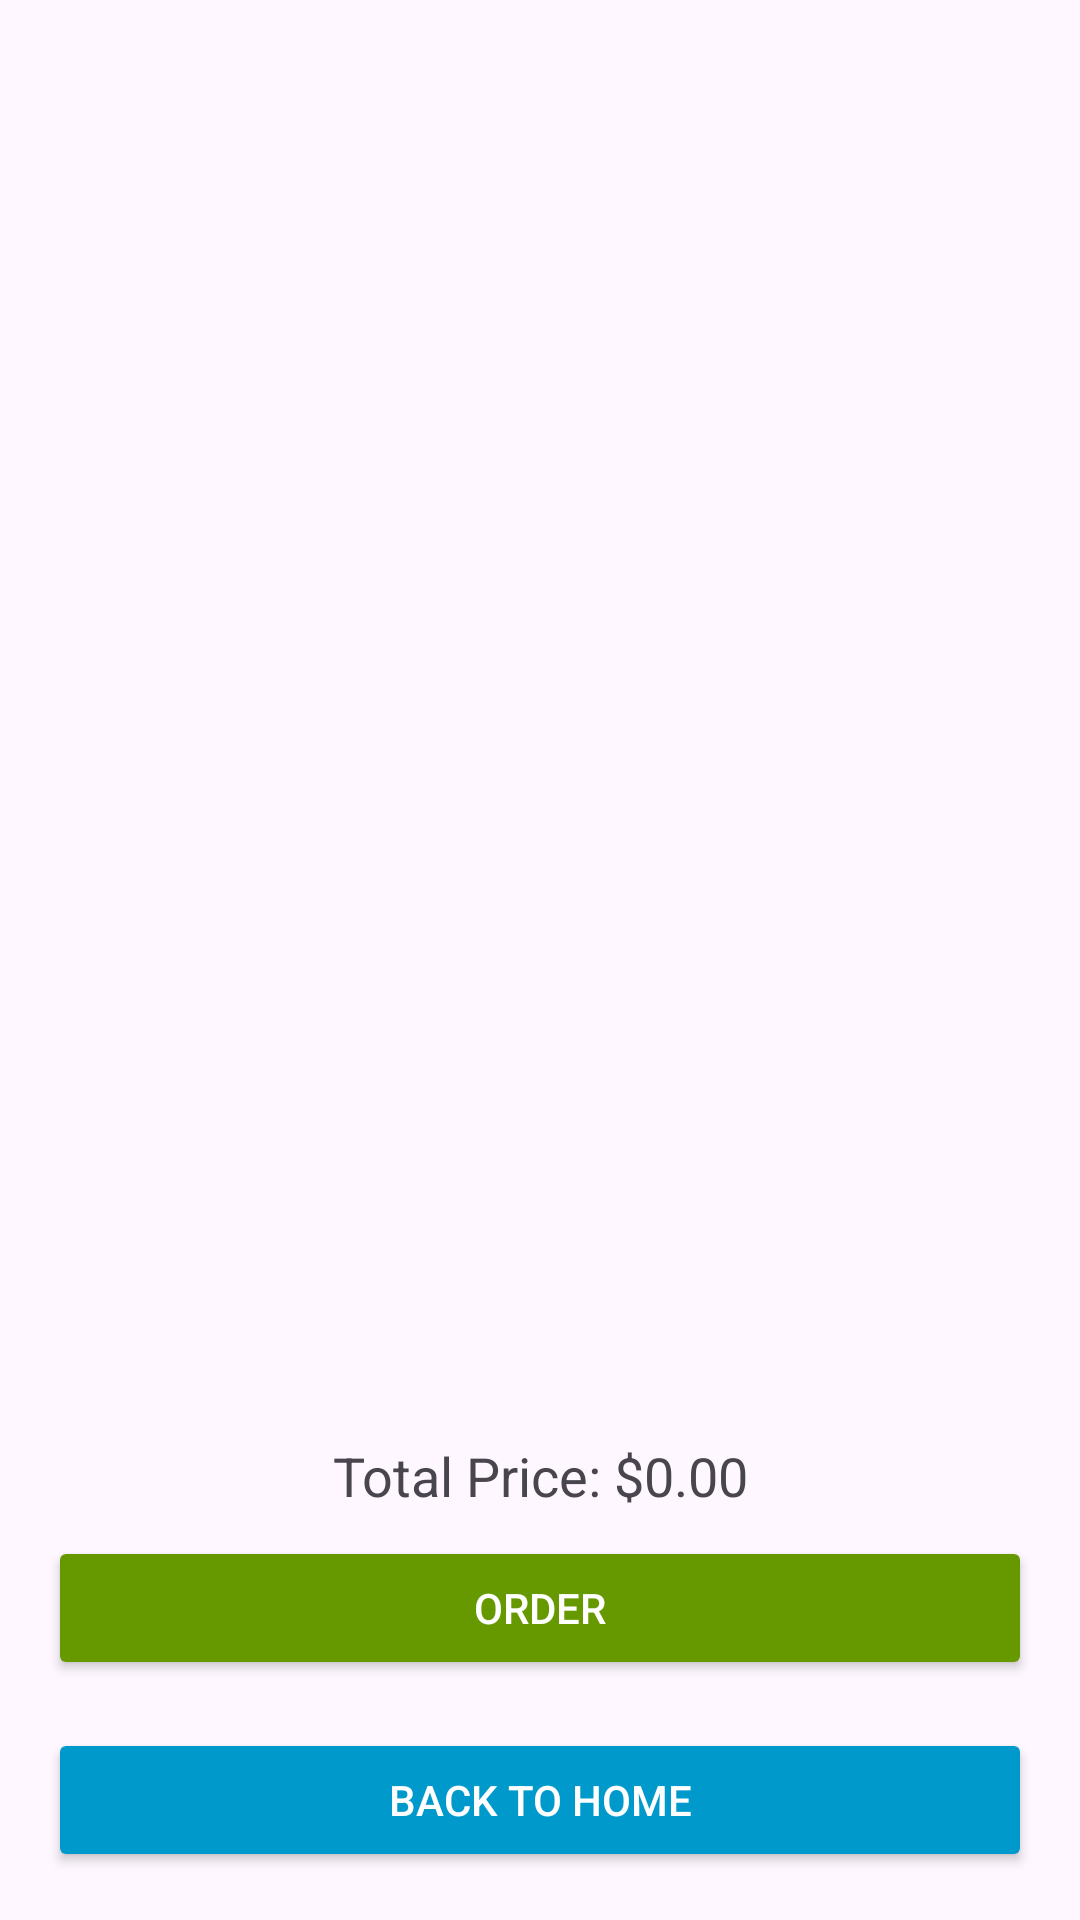

Here is an Android app screen rendered from its layout file. Give the layout XML and the strings, colors and styles it references.
<!-- AndroidManifest.xml: application theme Theme.MealBox -->
<!-- res/layout/activity_cart.xml -->
<LinearLayout xmlns:android="http://schemas.android.com/apk/res/android"
    android:layout_width="match_parent"
    android:layout_height="match_parent"
    android:orientation="vertical"
    android:padding="16dp">

    <ListView
        android:id="@+id/cartListView"
        android:layout_width="match_parent"
        android:layout_height="0dp"
        android:layout_weight="1" />

    <TextView
        android:id="@+id/totalPriceTextView"
        android:layout_width="match_parent"
        android:layout_height="wrap_content"
        android:text="Total Price: $0.00"
        android:textSize="18sp"
        android:gravity="center"
        android:layout_marginTop="8dp" />


    <Button
        android:id="@+id/orderButton"
        android:layout_width="match_parent"
        android:layout_height="wrap_content"
        android:text="order"
        android:backgroundTint="@android:color/holo_green_dark"
        android:textColor="@android:color/white"
        android:layout_marginTop="8dp" />


    <Button
        android:id="@+id/backToHomeButton"
        android:layout_width="match_parent"
        android:layout_height="wrap_content"
        android:text="Back to Home"
        android:backgroundTint="@android:color/holo_blue_dark"
        android:textColor="@android:color/white"
        android:layout_marginTop="16dp" />

</LinearLayout>
<!-- resources referenced by this layout -->
<resources>
  <style name="Theme.MealBox" parent="Base.Theme.MealBox" />
  <style name="Base.Theme.MealBox" parent="Theme.Material3.DayNight.NoActionBar">
          
          
      </style>
</resources>
